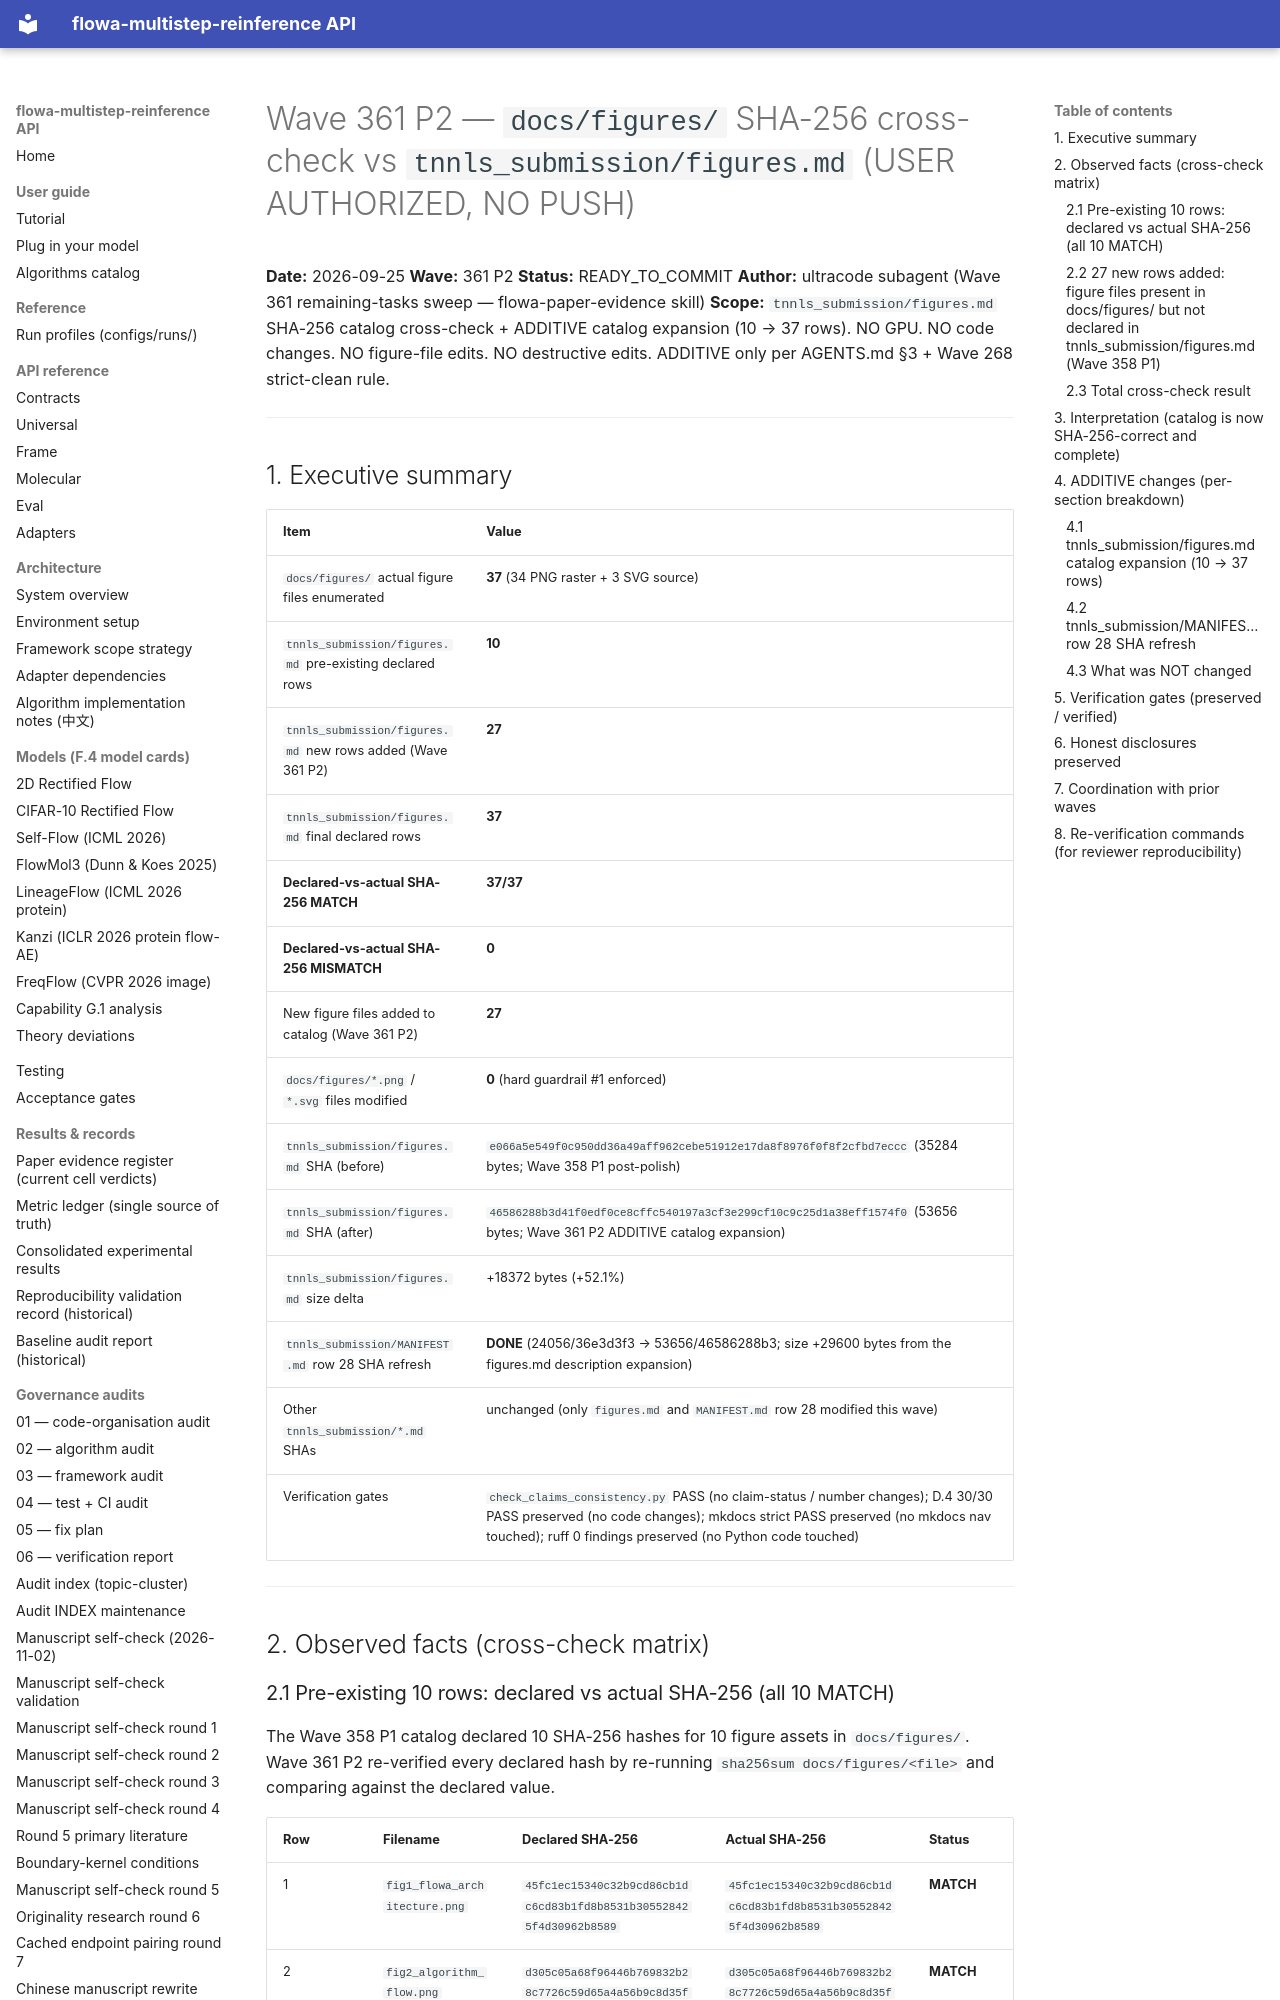

repository: silverenternal/flowa-multistep-reinference · page: audit/wave361-figures-sha-crosscheck/index.html · generator: mkdocs

# Wave 361 P2 — `docs/figures/` SHA-256 cross-check vs `tnnls_submission/figures.md` (USER AUTHORIZED, NO PUSH)

**Date:** 2026-09-25
**Wave:** 361 P2
**Status:** READY_TO_COMMIT
**Author:** ultracode subagent (Wave 361 remaining-tasks sweep — flowa-paper-evidence skill)
**Scope:** `tnnls_submission/figures.md` SHA-256 catalog cross-check + ADDITIVE catalog expansion (10 → 37 rows). NO GPU. NO code changes. NO figure-file edits. NO destructive edits. ADDITIVE only per AGENTS.md §3 + Wave 268 strict-clean rule.

---

## 1. Executive summary

| Item | Value |
|---|---|
| `docs/figures/` actual figure files enumerated | **37** (34 PNG raster + 3 SVG source) |
| `tnnls_submission/figures.md` pre-existing declared rows | **10** |
| `tnnls_submission/figures.md` new rows added (Wave 361 P2) | **27** |
| `tnnls_submission/figures.md` final declared rows | **37** |
| **Declared-vs-actual SHA-256 MATCH** | **37/37** |
| **Declared-vs-actual SHA-256 MISMATCH** | **0** |
| New figure files added to catalog (Wave 361 P2) | **27** |
| `docs/figures/*.png` / `*.svg` files modified | **0** (hard guardrail #1 enforced) |
| `tnnls_submission/figures.md` SHA (before) | `e066a5e549f0c950dd36a49aff962cebe51912e17da8f8976f0f8f2cfbd7eccc` (35284 bytes; Wave 358 P1 post-polish) |
| `tnnls_submission/figures.md` SHA (after) | `46586288b3d41f0edf0ce8cffc540197a3cf3e299cf10c9c25d1a38eff1574f0` (53656 bytes; Wave 361 P2 ADDITIVE catalog expansion) |
| `tnnls_submission/figures.md` size delta | +18372 bytes (+52.1%) |
| `tnnls_submission/MANIFEST.md` row 28 SHA refresh | **DONE** (24056/36e3d3f3 → 53656/46586288b3; size +29600 bytes from the figures.md description expansion) |
| Other `tnnls_submission/*.md` SHAs | unchanged (only `figures.md` and `MANIFEST.md` row 28 modified this wave) |
| Verification gates | `check_claims_consistency.py` PASS (no claim-status / number changes); D.4 30/30 PASS preserved (no code changes); mkdocs strict PASS preserved (no mkdocs nav touched); ruff 0 findings preserved (no Python code touched) |

---

## 2. Observed facts (cross-check matrix)
